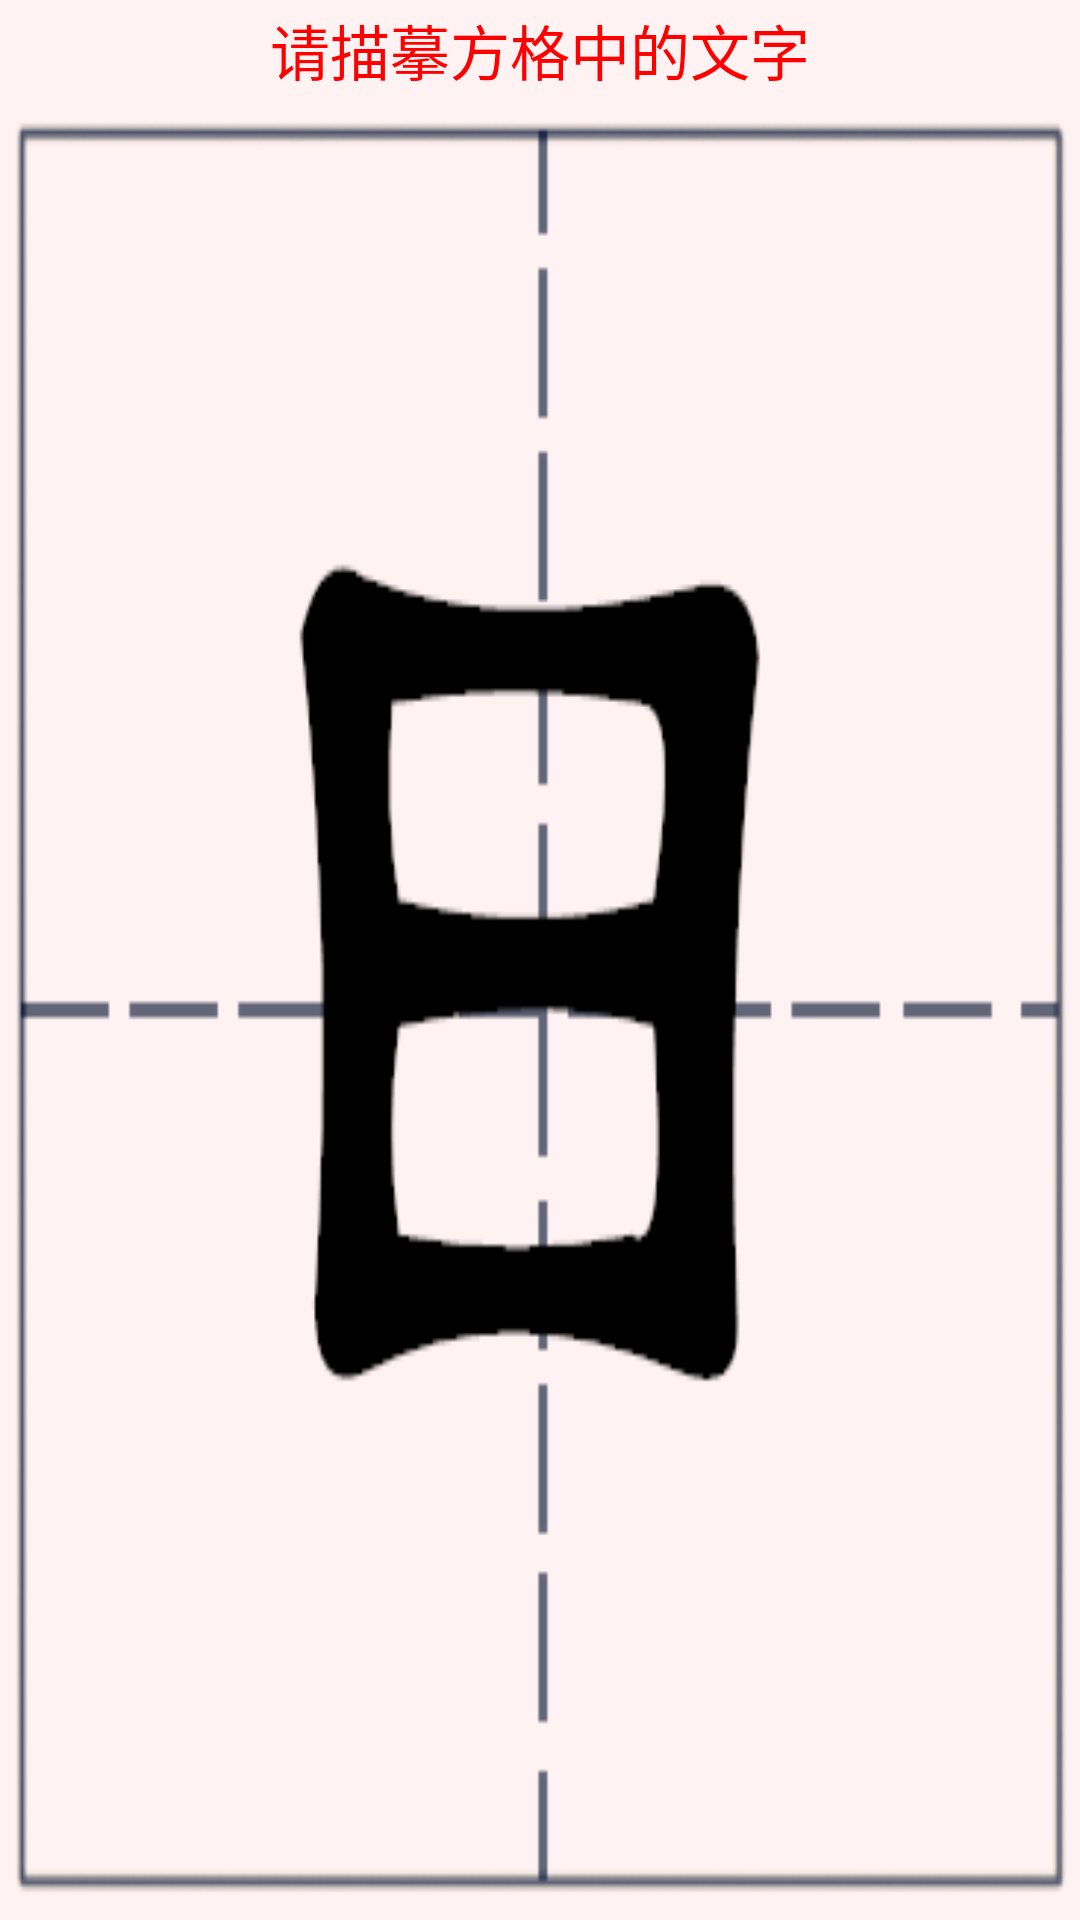

Layout XML and referenced resources for this Android screen:
<!-- AndroidManifest.xml: fallback theme Theme.MaterialComponents.DayNight.NoActionBar -->
<!-- res/layout/activity_add1.xml -->
<?xml version="1.0" encoding="utf-8"?>
<LinearLayout xmlns:android="http://schemas.android.com/apk/res/android"
	android:orientation="vertical"
	android:layout_width="fill_parent"
	android:layout_height="fill_parent"
	android:gravity="center_horizontal"
	>
<TextView
    android:id="@+id/te1"
	android:layout_width="fill_parent"
	android:layout_height="50dp"
	android:text="请描摹方格中的文字"
	 android:background="@drawable/bai"
	 android:gravity="center"
	  android:textColor="#ff0000"
	 android:textSize="20dp"
	 android:layout_weight="1.0"/>

<android.gesture.GestureOverlayView
	android:id="@+id/gesture"
	android:layout_width="fill_parent"
	android:layout_height="fill_parent"
	android:gestureStrokeType="multiple"
	android:background="@drawable/fangge1"
	android:layout_weight="2.0" />
</LinearLayout>
<!-- resources referenced by this layout -->
<resources>
  <!-- drawable bai: png bitmap (drawable, 490 bytes) -->
  <!-- drawable fangge1: png bitmap (drawable, 11646 bytes) -->
</resources>
